Labelled photos from "Images", an image-classification folder in lorenzozaccomer/3d-printing-defects-classification. The possible labels are: no defects, yes defects.

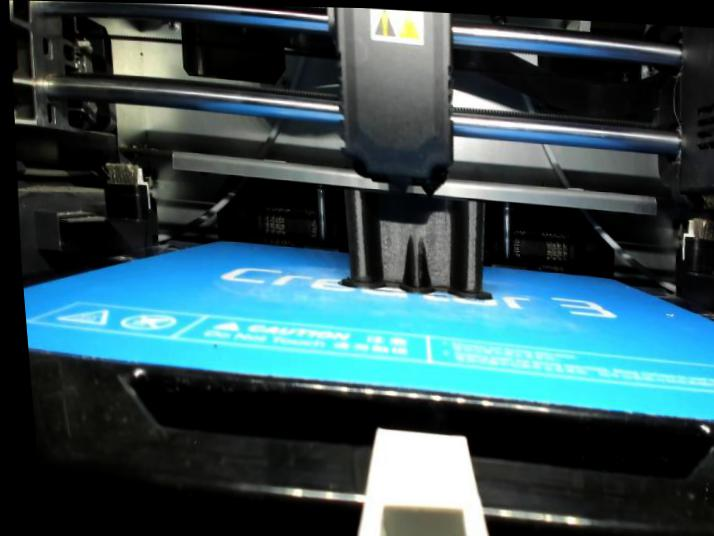
Label: no defects

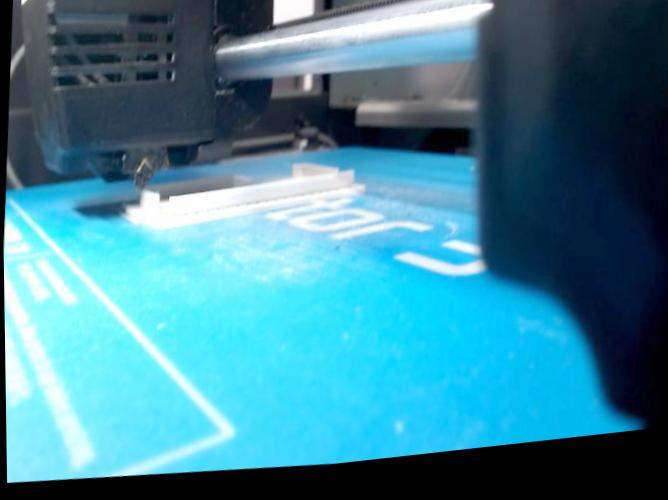
Label: no defects

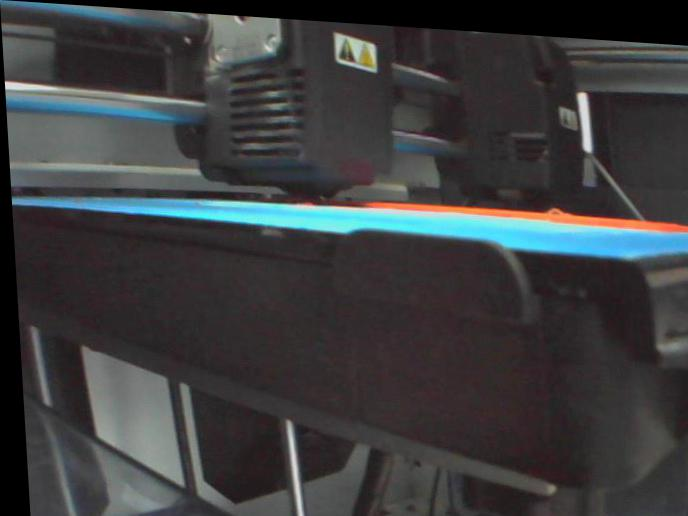
Label: no defects

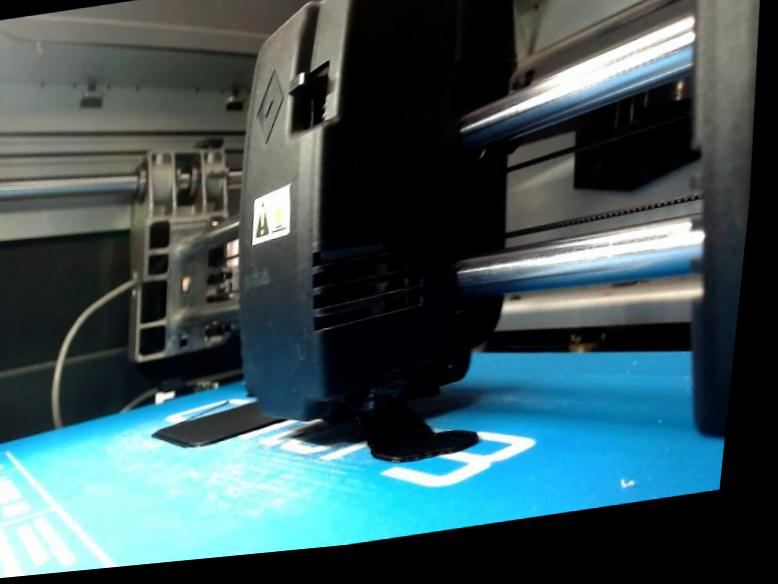
Label: no defects

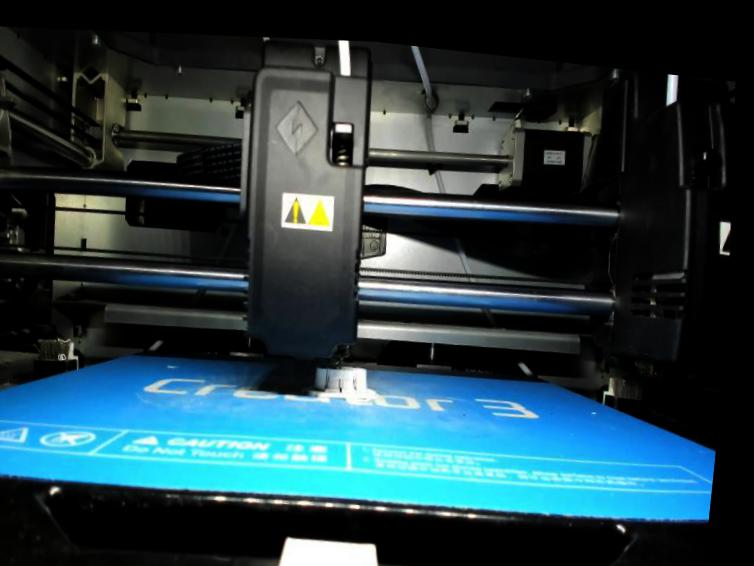
Label: no defects

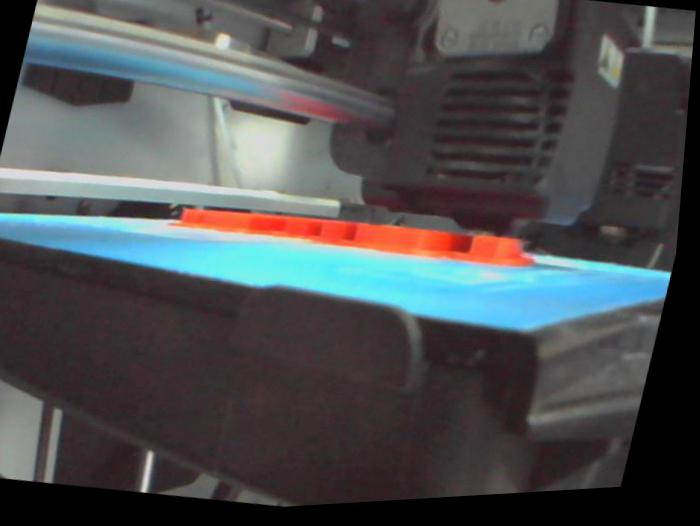
Label: no defects
